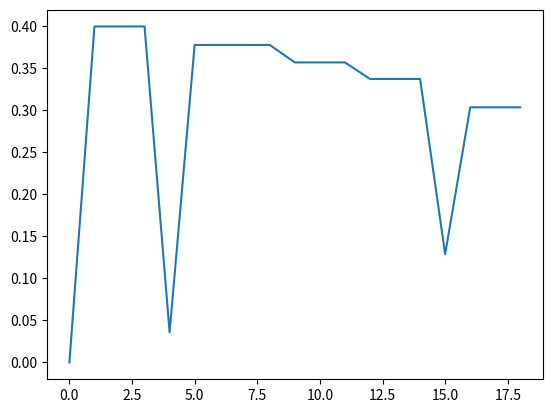

The matplotlib source for this figure:
import random
import numpy as np
import itertools
import matplotlib.pyplot as plt
import pprint
import collections

Patients = ["ANNA", "BELA", "FARIN", "ROD"]

rewards = [4, 2, 1, 0]
SMALL_ENOUGH = 1e-3
GAMMA = 0.9
ALPHA = 0.1

def available_actions_choose_patient(cur_state):
    patient_list=Patients_orig
    available_actions = np.setdiff1d(patient_list, cur_state)
    available_actions = list(available_actions)

    if not available_actions:
        print("there are no actions possible")
        return (['nothing'])
        
    else:
        return available_actions
    #print(available_actions)
       

def treat_patient(list_available_patients,patient_to_treat,patients_treated):

    current_state=list(patients_treated)
    #print("currently {} patients have been treated".format(patients_treated))

    if patient_to_treat in list_available_patients:
         #get index of patient to treat
        index = list_available_patients.index(patient_to_treat)
        #print("Patient {} is about to get treated and has index {}".format(patient_to_treat,index))
        #delete patient from available options
        del list_available_patients[index]
        #add treated patient to current state i.e. treated patients 
        # print("new list of available patients is {}".format(list_available_patients))

        current_state.append(patient_to_treat)
        #print("these patients have been treated so far {}".format(current_state))
        return tuple(current_state)


    else: 
        print("patient {} is not in original Patient list, cant be treated".format(patient_to_treat))
        return patients_treated


def calculate_patient_reward(patient):

    if patient in Patients_orig:
        index = Patients_orig.index(patient)
        reward=rewards[index]
        return reward
    else: 
        print("Nice, there are no more patients to treat")
        return 10
    

def determine_winner(player, rewards):
    pass

def terminal_state(Patient_orig_list, patients_treated):
    #print("checking terminal state, patient list {} and treated{}".format(Patient_orig_list, patients_treated))
    
    return any([True for patient in Patient_list if patient not in patients_treated])


def all_possible_states(Patient_list):
    
    a=Patient_list
    all_options=[]
    per = itertools.permutations(a)
    for val in per:
        #print("permutation of", val)

        for L in range(0, len(val)+1):
            for subset in itertools.combinations(val, L):
                #print("possible combinations", subset)
                all_options.append(subset)

    short_version= set(all_options)
    return short_version


# def combinations(items):
#     return ( set(itertools.compress(items,mask)) for mask in itertools.product(*[[0,1]]*len(items)) )

def random_action(a,state, eps=0.1):
  p = np.random.random()
  available_actions=available_actions_choose_patient(state)
  
  if p < (1 - eps):
    print("taking the action as passed in the function",a)
    return a
  else:
    random =np.random.choice(available_actions)
    #print("random generator on, these are the available actions",available_actions)
    print("taking a random choice of available actions",random )
    return random
    

def show_policies(policy):

    od = collections.OrderedDict(sorted(policy.items()))
    for keys in od:

        
        v=policy[keys]
        if v !='nothing':

            print (" {} treated ----------->  {} next".format(keys,v))
            print("")


def max_dict(d):
  # returns the argmax (key) and max (value) from a dictionary
  # put this into a function since we are using it so often
  max_key = ()
  max_val = float('-inf')
  for k, v in d.items():
    if v > max_val:
      max_val = v
      max_key = k
  return max_key, max_val


if __name__ == '__main__':
   

    #test all_possible_states()
    #print("these are all possible {} states:{}".format(len(test),test))

    Patients_orig = ["ANNA", "BELA","FARI","ROD"]

 
    #initialize all state, action pairs with  Q(s,a) with 0 
    Q = {}
    states = all_possible_states(Patients_orig)
    for s in states:
        state=list(s)
        Q[s] = {}        
        possible_actions = available_actions_choose_patient(state) 
        for a in possible_actions:
            #print("for state {} the available actions are {}".format(state,a))
            Q[s][a] = 0
        
    #print (Q)
  
    #keep track of how many times Q[s] has been updated
    update_counts = {}
    update_counts_sa = {}
    for s in states:
        update_counts_sa[s] = {}
        for a in available_actions_choose_patient(state):
            update_counts_sa[s][a] = 1.0
        

    
    # repeat until convergence
    t = 1.0
    deltas = []
    for it in range(5):
        if it % 100 == 0:
            t += 1e-2
        if it % 2000 == 0:
            print("it:", it)

        # instead of 'generating' an epsiode, we will PLAY
        # an episode within this loop
        s = () # start state: no patient treated

        Patient_list = ["ANNA", "BELA","FARI"]

        print("beginning with state{}".format(Q[s]))
        # the first (s, r) tuple is the state we start in and 0
        # (since we don't get a reward) for simply starting the game
        # the last (s, r) tuple is the terminal state and the final reward
        # the value for the terminal state is by definition 0, so we don't
        # care about updating it.
        a, _ = max_dict(Q[s])
        biggest_change = 0
        #print("values for a",)
        print("starting treatment loop")
        print(Q)
        while terminal_state(Patients_orig,s):
            #print(terminal_state(Patients_orig,s))

            a = random_action(a,s, eps=0.5/t) # epsilon-greedy
            #print("next action is",a)
            r = calculate_patient_reward(a)
            #print("patient List",Patient_list)

            s2 = treat_patient(Patient_list,a,s)
            a2=available_actions_choose_patient(s2)
            print("treated patient/s {} so far. Choosing patient {} to treat next, getting reward {} now the new state is {} and my available actions are {}".format(s,a,r,s2,a2))

            # we will update Q(s,a) AS we experience the episode
            old_qsa = Q[s][a]
            print("old Q(s,a)",old_qsa)
            # the difference between SARSA and Q-Learning is with Q-Learning
            # we will use this max[a']{ Q(s',a')} in our update
            # even if we do not end up taking this action in the next step
            a2, max_q_s2a2 = max_dict(Q[s2])

            print("checking new values for a2,s2",a2, max_q_s2a2 )
            Q[s][a] = Q[s][a] + ALPHA*(r + GAMMA*max_q_s2a2 - Q[s][a])
            biggest_change = max(biggest_change, np.abs(old_qsa - Q[s][a]))

            # we would like to know how often Q(s) has been updated too
            update_counts[s] = update_counts.get(s,0) + 1

            # next state becomes current state
            s = s2
            a = a2
            print("max dict",a2, max_q_s2a2 )
            print("new a2", a2)
            
            deltas.append(biggest_change)

    plt.plot(deltas)
    plt.show()

    # determine the policy from Q*
    # find V* from Q*
    states=all_possible_states(Patients_orig)
    print(states)
    #state=list(states)
    policy = {}
    V = {}
    for s in states:
        a, max_q = max_dict(Q[s])
        policy[s] = a
        V[s] = max_q

    # what's the proportion of time we spend updating each part of Q?
    print("update counts:")
    total = np.sum(list(update_counts.values()))
    for k, v in update_counts.items():
        update_counts[k] = float(v) / total
        #print(update_counts,k)

    show_policies(policy)
    #print("values:", V)

    #print("policy:",policy)
    # test=pprint.pprint(policy)
    # print(test)
